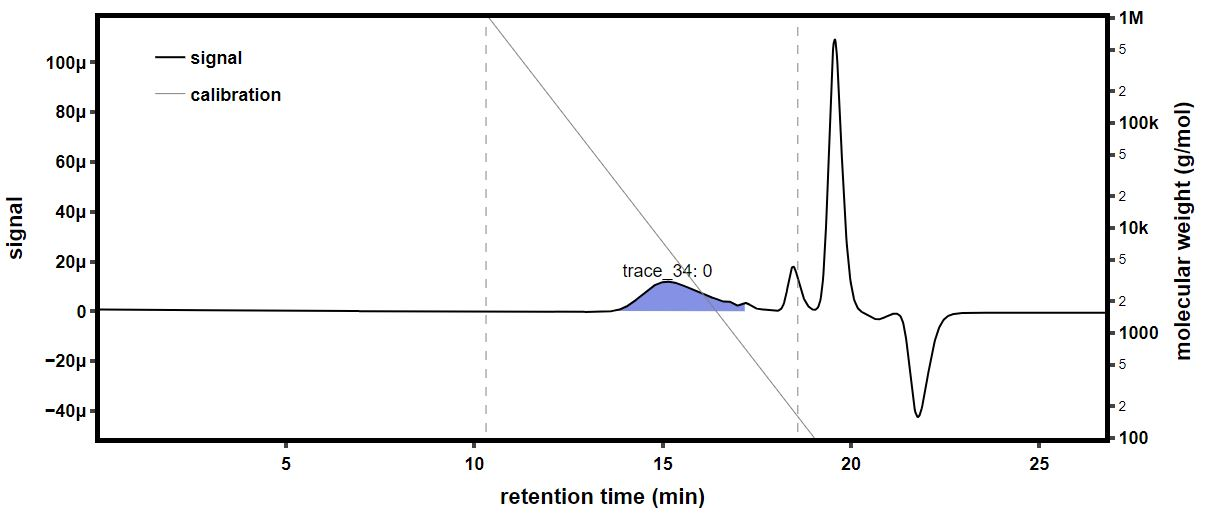

Data behind this chart, as committed beside it:
time (min), raw light scattering data: detector volt…, raw light scattering data: detector volt…, raw light scattering data: detector volt…, raw light scattering data: detector volt…, raw light scattering data: detector volt…, raw light scattering data: detector volt…, raw light scattering data: detector volt…, raw light scattering data: detector volt…, raw UV absorbance data: detector voltage…, differential refractive index data: diff…, Forward Laser Monitor: Forward Laser Mon…, Auto-inject Signal: Auto-inject Signal, Auto-inject Signal: Auto-inject Signal, absolute refractive index data: absolute…
-0.1743, 0.02525, 0.01467, 0.03971, 0.02847, 0.03315, 0.02734, 0.04146, 0.01622, , 0.0001823, 1, , 1.38
-0.1574, 0.02525, 0.01467, 0.03971, 0.02847, 0.03315, 0.02734, 0.04146, 0.01622, , 0.0001823, 1.001, , 1.38
-0.1406, 0.02525, 0.01467, 0.03971, 0.02847, 0.03316, 0.02734, 0.04146, 0.01622, , 0.0001823, 1.001, , 1.38
-0.1238, 0.02525, 0.01467, 0.03971, 0.02848, 0.03316, 0.02735, 0.04147, 0.01622, , 0.0001823, 1.001, , 1.38
-0.1069, 0.02525, 0.01467, 0.03971, 0.02847, 0.03315, 0.02735, 0.04146, 0.01622, , 0.0001823, 1.001, , 1.38
-0.09011, 0.02525, 0.01467, 0.03971, 0.02847, 0.03315, 0.02735, 0.04146, 0.01622, , 0.0001823, 1.001, , 1.38
-0.07327, 0.02525, 0.01467, 0.03971, 0.02847, 0.03315, 0.02735, 0.04147, 0.01622, , 0.0001823, 1.001, , 1.38
-0.05644, 0.02525, 0.01467, 0.0397, 0.02848, 0.03315, 0.02734, 0.04146, 0.01622, , 0.0001823, 1.001, , 1.38
-0.0396, 0.02525, 0.01467, 0.0397, 0.02847, 0.03315, 0.02734, 0.04146, 0.01622, , 0.0001823, 1.001, , 1.38
-0.02277, 0.02525, 0.01467, 0.03971, 0.02848, 0.03315, 0.02734, 0.04146, 0.01622, , 0.0001823, 1.001, , 1.38
-0.005933, 0.02525, 0.01467, 0.03971, 0.02848, 0.03315, 0.02734, 0.04146, 0.01622, , 0.0001823, 1.001, , 1.38
0.0109, 0.02525, 0.01467, 0.03971, 0.02848, 0.03315, 0.02734, 0.04146, 0.01622, , 0.0001823, 1.001, , 1.38
0.02774, 0.02525, 0.01467, 0.03971, 0.02848, 0.03315, 0.02734, 0.04147, 0.01622, , 0.0001823, 1.001, , 1.38
0.04457, 0.02525, 0.01467, 0.03971, 0.02848, 0.03315, 0.02735, 0.04147, 0.01622, , 0.0001823, 1.002, , 1.38
0.06141, 0.02525, 0.01467, 0.03971, 0.02848, 0.03315, 0.02735, 0.04146, 0.01622, , 0.0001823, 1.002, , 1.38
0.07824, 0.02525, 0.01467, 0.03972, 0.02848, 0.03316, 0.02735, 0.04147, 0.01622, 0.05378, 0.0001823, 1.002, , 1.38
0.09507, 0.02525, 0.01468, 0.03972, 0.02848, 0.03315, 0.02735, 0.04147, 0.01622, 0.05377, 0.0001823, 1.002, , 1.38
0.1119, 0.02525, 0.01467, 0.03971, 0.02847, 0.03315, 0.02735, 0.04146, 0.01622, 0.05376, 0.0001823, 1.002, , 1.38
0.1287, 0.02525, 0.01467, 0.0397, 0.02848, 0.03315, 0.02734, 0.04146, 0.01622, 0.05374, 0.0001823, 1.002, , 1.38
0.1456, 0.02525, 0.01467, 0.03971, 0.02848, 0.03316, 0.02734, 0.04146, 0.01622, 0.05373, 0.0001823, 1.002, , 1.38
0.1624, 0.02525, 0.01467, 0.03971, 0.02848, 0.03316, 0.02734, 0.04146, 0.01622, 0.05371, 0.0001823, 1.002, , 1.38
0.1792, 0.02525, 0.01467, 0.03971, 0.02848, 0.03315, 0.02735, 0.04147, 0.01622, 0.0537, 0.0001823, 1.002, , 1.38
0.1961, 0.02525, 0.01467, 0.03971, 0.02848, 0.03315, 0.02735, 0.04147, 0.01622, 0.05369, 0.0001823, 1.002, , 1.38
0.2129, 0.02525, 0.01467, 0.03971, 0.02848, 0.03315, 0.02734, 0.04147, 0.01622, 0.05367, 0.0001823, 1.002, , 1.38
0.2298, 0.02525, 0.01467, 0.03971, 0.02848, 0.03315, 0.02735, 0.04147, 0.01622, 0.05366, 0.0001823, 1.002, , 1.38
0.2466, 0.02525, 0.01467, 0.03971, 0.02848, 0.03316, 0.02734, 0.04147, 0.01622, 0.05364, 0.0001823, 1.002, , 1.38
0.2634, 0.02525, 0.01467, 0.03971, 0.02848, 0.03315, 0.02734, 0.04146, 0.01622, 0.05363, 0.0001823, 1.002, , 1.38
0.2803, 0.02525, 0.01467, 0.03971, 0.02848, 0.03315, 0.02735, 0.04147, 0.01622, 0.05362, 0.0001823, 1.002, , 1.38
0.2971, 0.02525, 0.01467, 0.03971, 0.02848, 0.03316, 0.02735, 0.04147, 0.01622, 0.0536, 0.0001823, 1.002, , 1.38
0.3139, 0.02525, 0.01467, 0.03971, 0.02848, 0.03316, 0.02734, 0.04147, 0.01622, 0.05358, 0.0001823, 1.002, , 1.38
0.3308, 0.02525, 0.01467, 0.03971, 0.02848, 0.03315, 0.02734, 0.04147, 0.01622, 0.05357, 0.0001823, 1.002, , 1.38
0.3476, 0.02525, 0.01467, 0.03971, 0.02848, 0.03315, 0.02735, 0.04147, 0.01622, 0.05356, 0.0001822, 1.002, , 1.38
0.3644, 0.02525, 0.01468, 0.03971, 0.02848, 0.03315, 0.02735, 0.04146, 0.01622, 0.05354, 0.0001822, 1.002, , 1.38
0.3813, 0.02525, 0.01468, 0.03971, 0.02848, 0.03315, 0.02735, 0.04146, 0.01622, 0.05352, 0.0001822, 1.002, , 1.38
0.3981, 0.02525, 0.01467, 0.03971, 0.02848, 0.03315, 0.02735, 0.04146, 0.01622, 0.05351, 0.0001822, 1.002, , 1.38
0.4149, 0.02525, 0.01467, 0.03971, 0.02848, 0.03315, 0.02735, 0.04147, 0.01622, 0.05349, 0.0001822, 1.002, , 1.38
0.4318, 0.02525, 0.01467, 0.03971, 0.02848, 0.03315, 0.02735, 0.04147, 0.01622, 0.05348, 0.0001822, 1.002, , 1.38
0.4486, 0.02525, 0.01467, 0.03971, 0.02847, 0.03315, 0.02735, 0.04147, 0.01622, 0.05347, 0.0001822, 1.002, , 1.38
0.4654, 0.02525, 0.01467, 0.03971, 0.02848, 0.03315, 0.02735, 0.04147, 0.01622, 0.05345, 0.0001822, 1.002, , 1.38
0.4823, 0.02525, 0.01467, 0.03971, 0.02848, 0.03315, 0.02735, 0.04146, 0.01622, 0.05344, 0.0001822, 1.002, , 1.38
0.4991, 0.02525, 0.01467, 0.03971, 0.02848, 0.03315, 0.02735, 0.04146, 0.01622, 0.05343, 0.0001822, 1.002, , 1.38
0.5159, 0.02525, 0.01467, 0.03971, 0.02849, 0.03315, 0.02735, 0.04147, 0.01622, 0.05342, 0.0001822, 1.002, , 1.38
0.5328, 0.02525, 0.01468, 0.03971, 0.02848, 0.03315, 0.02735, 0.04147, 0.01622, 0.05341, 0.0001822, 1.002, , 1.38
0.5496, 0.02525, 0.01467, 0.03971, 0.02848, 0.03315, 0.02735, 0.04147, 0.01622, 0.05339, 0.0001822, 1.002, , 1.38
0.5664, 0.02525, 0.01467, 0.03971, 0.02848, 0.03315, 0.02735, 0.04147, 0.01622, 0.05338, 0.0001822, 1.002, , 1.38
0.5833, 0.02525, 0.01467, 0.03971, 0.02848, 0.03315, 0.02735, 0.04146, 0.01622, 0.05337, 0.0001822, 1.002, , 1.38
0.6001, 0.02525, 0.01467, 0.0397, 0.02847, 0.03315, 0.02735, 0.04146, 0.01622, 0.05336, 0.0001822, 1.002, , 1.38
0.6169, 0.02525, 0.01467, 0.03971, 0.02847, 0.03315, 0.02734, 0.04146, 0.01622, 0.05335, 0.0001822, 1.002, , 1.38
0.6338, 0.02525, 0.01467, 0.03971, 0.02848, 0.03315, 0.02734, 0.04147, 0.01622, 0.05333, 0.0001822, 1.002, , 1.38
0.6506, 0.02525, 0.01467, 0.03971, 0.02848, 0.03315, 0.02735, 0.04147, 0.01622, 0.05332, 0.0001822, 1.002, , 1.38
0.6674, 0.02525, 0.01467, 0.03971, 0.02848, 0.03315, 0.02735, 0.04147, 0.01622, 0.05331, 0.0001822, 1.002, , 1.38
0.6843, 0.02525, 0.01467, 0.03971, 0.02848, 0.03315, 0.02735, 0.04147, 0.01622, 0.0533, 0.0001822, 1.002, , 1.38
0.7011, 0.02525, 0.01467, 0.03971, 0.02848, 0.03315, 0.02735, 0.04146, 0.01622, 0.05328, 0.0001822, 1.002, , 1.38
0.718, 0.02525, 0.01467, 0.03971, 0.02848, 0.03315, 0.02735, 0.04146, 0.01622, 0.05327, 0.0001822, 1.002, , 1.38
0.7348, 0.02525, 0.01467, 0.03971, 0.02848, 0.03315, 0.02735, 0.04147, 0.01622, 0.05325, 0.0001822, 1.002, , 1.38
0.7516, 0.02525, 0.01467, 0.03971, 0.02848, 0.03315, 0.02735, 0.04147, 0.01622, 0.05324, 0.0001822, 1.002, , 1.38
0.7685, 0.02525, 0.01467, 0.03971, 0.02848, 0.03315, 0.02734, 0.04146, 0.01622, 0.05322, 0.0001822, 1.002, , 1.38
0.7853, 0.02525, 0.01468, 0.0397, 0.02848, 0.03315, 0.02735, 0.04147, 0.01622, 0.05321, 0.0001822, 1.002, , 1.38
0.8021, 0.02525, 0.01468, 0.03971, 0.02848, 0.03315, 0.02735, 0.04147, 0.01623, 0.0532, 0.0001822, 1.002, , 1.38
0.819, 0.02526, 0.01468, 0.03972, 0.02848, 0.03316, 0.02735, 0.04147, 0.01623, 0.05318, 0.0001822, 1.002, , 1.38
... 1,722 more rows
